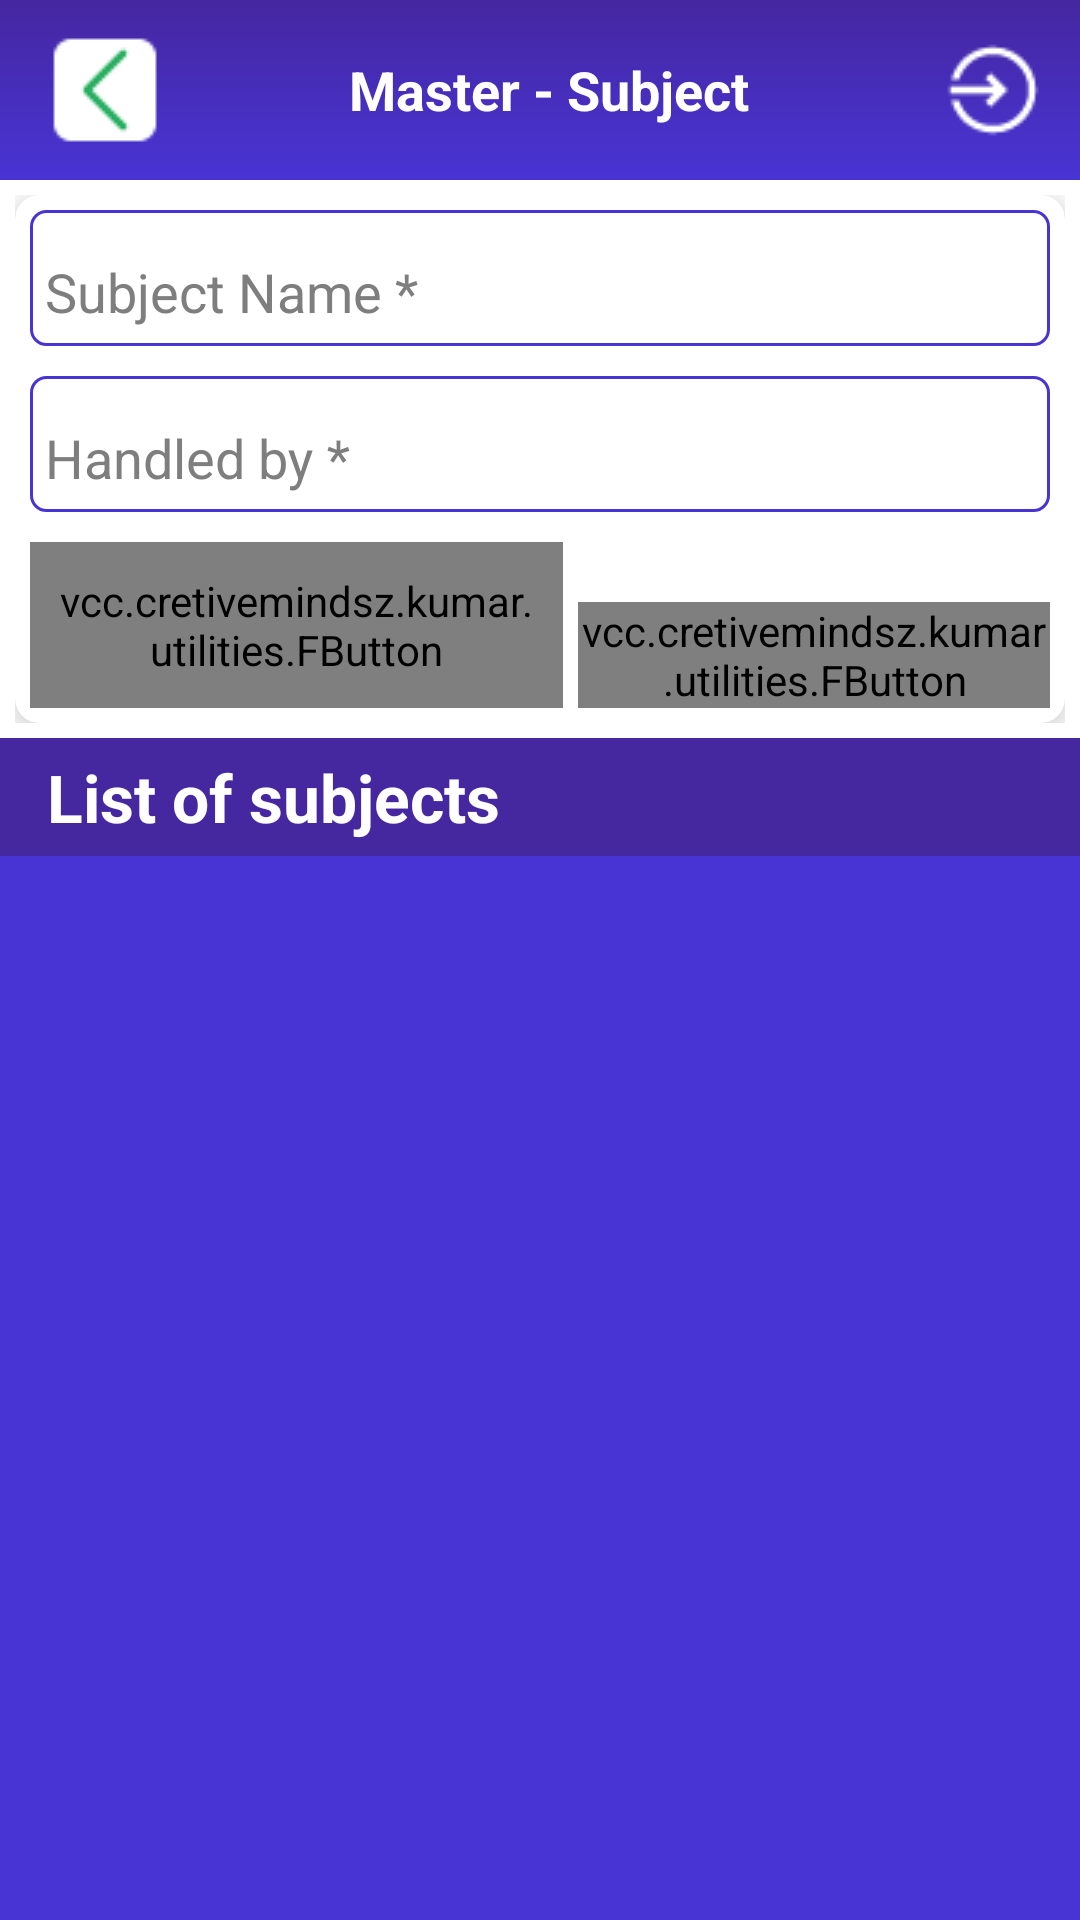

Layout XML and referenced resources for this Android screen:
<!-- AndroidManifest.xml: application theme AppTheme.NoActionBar -->
<!-- res/layout/activity_mstr_subjects.xml -->
<android.support.design.widget.CoordinatorLayout xmlns:android="http://schemas.android.com/apk/res/android"
    xmlns:fbutton="http://schemas.android.com/tools"


    android:id="@+id/parent_layout"
    android:layout_width="match_parent"
    android:layout_height="match_parent"
    android:background="@color/white">

    <LinearLayout
        android:layout_width="match_parent"
        android:layout_height="match_parent"
        android:orientation="vertical">

        <android.support.design.widget.AppBarLayout
            android:layout_width="match_parent"
            android:layout_height="wrap_content"
            android:background="@color/white"
            android:theme="@style/ThemeOverlay.AppCompat.Dark.ActionBar">

            <android.support.v7.widget.Toolbar
                android:id="@+id/toolbar"
                layout_collapseMode="pin"
                android:layout_width="match_parent"
                android:layout_height="60dip"
                android:background="@drawable/toolbar_dropshadow"
                android:padding="5dp">

                <LinearLayout
                    android:layout_width="match_parent"
                    android:layout_height="match_parent"
                    android:orientation="horizontal">


                    <ImageView
                        android:id="@+id/toolbar_back"
                        android:layout_width="wrap_content"
                        android:layout_height="wrap_content"
                        android:layout_gravity="center"
                        android:background="@drawable/ic_back"
                        android:visibility="visible" />

                    <TextView
                        android:id="@+id/txvw_title"
                        android:layout_width="wrap_content"
                        android:layout_height="match_parent"
                        android:layout_alignParentLeft="true"
                        android:layout_below="@+id/agegen"
                        android:layout_weight="1"
                        android:fontFamily="Calibri"
                        android:gravity="center"
                        android:text="Master - Subject"
                        android:textAppearance="?android:attr/textAppearanceMedium"
                        android:textColor="#FFFFFF"
                        android:textStyle="bold" />

                    <ImageView
                        android:id="@+id/ic_exit"
                        android:layout_width="wrap_content"
                        android:layout_height="wrap_content"
                        android:layout_gravity="center"
                        android:background="@drawable/ic_exit"
                        android:visibility="visible" />

                </LinearLayout>


            </android.support.v7.widget.Toolbar>


            //tool bar
        </android.support.design.widget.AppBarLayout>


        //main content


            <LinearLayout
                android:layout_width="match_parent"
                android:layout_height="match_parent"
                android:orientation="vertical"
                 >

                //1. First CardView

                ///////////////////////////////////////////////////////////////////////

                <LinearLayout
                    android:layout_width="match_parent"
                    android:layout_height="wrap_content"
                    android:orientation="vertical"
                    android:padding="5dp">

                    <android.support.v7.widget.CardView xmlns:app="http://schemas.android.com/apk/res-auto"
                        android:id="@+id/stu_card_view"
                        android:layout_width="match_parent"
                        android:layout_height="match_parent"
                        android:padding="10dp"
                        app:cardCornerRadius="8dp"
                        app:cardElevation="5dp"
                        app:cardMaxElevation="5dp">

                        <LinearLayout
                            android:layout_width="match_parent"
                            android:layout_height="wrap_content"
                            android:orientation="vertical">


                            <android.support.design.widget.TextInputLayout
                                android:layout_width="match_parent"
                                android:layout_height="wrap_content"
                                android:layout_margin="5dp"
                                android:background="@drawable/rounded_bg"
                                android:padding="5dp"
                                android:theme="@style/InputLayout">

                                <android.support.v7.widget.AppCompatEditText
                                    android:id="@+id/edt_sub"
                                    android:layout_width="match_parent"
                                    android:layout_height="wrap_content"
                                    android:background="@null"
                                    android:inputType="textCapSentences"
                                    android:hint="Subject Name *" />

                            </android.support.design.widget.TextInputLayout>

                            <android.support.design.widget.TextInputLayout
                                android:layout_width="match_parent"
                                android:layout_height="wrap_content"
                                android:layout_margin="5dp"
                                android:background="@drawable/rounded_bg"
                                android:padding="5dp"
                                android:theme="@style/InputLayout">

                                <android.support.v7.widget.AppCompatEditText
                                    android:id="@+id/edt_handl"
                                    android:layout_width="match_parent"
                                    android:layout_height="wrap_content"
                                    android:background="@null"
                                    android:hint="Handled by *"
                                    android:inputType="textCapSentences" />

                            </android.support.design.widget.TextInputLayout>


                            ///////////////////////////////////////////////////////////////////////

                            //buttons layouts

                            <LinearLayout
                                android:layout_width="match_parent"
                                android:layout_height="wrap_content"
                                android:gravity="bottom"
                                android:padding="5dp">


                                <vcc.cretivemindsz.kumar.utilities.FButton
                                    android:id="@+id/btn_cancel"
                                    android:layout_width="wrap_content"
                                    android:layout_height="wrap_content"
                                    android:layout_alignParentEnd="true"
                                    android:layout_alignParentTop="true"
                                    android:layout_marginRight="5dp"
                                    android:layout_weight="1"
                                    android:padding="10dp"
                                    android:text="Clear"
                                    android:textColor="@color/white"
                                    fbutton:buttonColor="@color/fbutton_color_carrot"
                                    fbutton:cornerRadius="5dp"
                                    fbutton:shadowColor="@color/ash"
                                    fbutton:shadowEnabled="true"
                                    fbutton:shadowHeight="5dp" />


                                <vcc.cretivemindsz.kumar.utilities.FButton
                                    android:id="@+id/btn_sub"
                                    android:layout_width="wrap_content"
                                    android:layout_height="wrap_content"
                                    android:layout_alignParentEnd="true"
                                    android:layout_alignParentTop="true"
                                    android:layout_weight="1"
                                    android:text="Submit"
                                    android:textColor="@color/white"
                                    fbutton:buttonColor="@color/fbutton_color_green_sea"
                                    fbutton:cornerRadius="5dp"
                                    fbutton:shadowColor="@color/ash"
                                    fbutton:shadowEnabled="true"
                                    fbutton:shadowHeight="5dp" />


                            </LinearLayout>

                        </LinearLayout>


                    </android.support.v7.widget.CardView>
                </LinearLayout>
                ///////////////////////////////////////////////////////////////////////


                //buttons layouts

                <LinearLayout
                    android:layout_width="match_parent"
                    android:layout_height="match_parent"
                    android:orientation="vertical"
                    >

                    <TextView
                        android:layout_width="match_parent"
                        android:layout_height="wrap_content"
                        android:layout_alignParentLeft="true"
                        android:layout_below="@+id/agegen"
                        android:layout_gravity="center_vertical"
                        android:background="@color/colorPrimaryDark"
                        android:drawableTint="@color/white"
                        android:fontFamily="Calibri"
                        android:gravity="center_vertical"
                        android:padding="5dp"
                        android:text="  List of subjects"
                        android:textAppearance="?android:attr/textAppearanceLarge"
                        android:textColor="@color/white"
                        android:textStyle="bold" />

                    <android.support.v7.widget.RecyclerView
                        android:id="@+id/recycler_view"
                        android:layout_width="match_parent"
                        android:layout_height="match_parent"
                        android:background="@color/colorPrimary"
                        android:layoutAnimation="@anim/layout_bottom_to_top_slide"
                        android:scrollbars="vertical" />


                </LinearLayout>


            </LinearLayout>

        //footer

        <LinearLayout
            android:layout_width="match_parent"
            android:layout_height="wrap_content"
            android:orientation="vertical">

            <View
                android:layout_width="match_parent"
                android:layout_height="1dip"
                android:background="@color/white" />

            <TextView
                android:layout_width="match_parent"
                android:layout_height="wrap_content"
                android:layout_alignParentBottom="true"
                android:layout_alignParentLeft="true"
                android:background="@color/colorPrimaryDark"
                android:gravity="center_horizontal|center_vertical"
                android:padding="5dip"
                android:text="@string/txt_footer"
                android:textAppearance="?android:attr/textAppearanceSmall"
                android:textColor="#FFFFFF" />

        </LinearLayout>


    </LinearLayout>


</android.support.design.widget.CoordinatorLayout>
<!-- resources referenced by this layout -->
<resources>
  <color name="ash">#b4b4b4</color>
  <color name="colorPrimary">#4834d4</color>
  <color name="colorPrimaryDark">#4527a0</color>
  <color name="fbutton_color_carrot">#e67e22</color>
  <color name="fbutton_color_green_sea">#16a085</color>
  <!-- drawable ic_back: png bitmap (drawable, 483 bytes) -->
  <!-- drawable ic_exit: png bitmap (drawable, 723 bytes) -->
  <!-- drawable rounded_bg (drawable) -->
  <selector xmlns:android="http://schemas.android.com/apk/res/android">
  <item>
      <shape android:shape="rectangle">
          <solid android:color="#ffffff"/>
          <corners android:radius="5dp" />
          <stroke
              android:width="1dp"
              android:color="@color/colorPrimary"
              />
      </shape>
  </item>
  </selector>
  <!-- drawable toolbar_dropshadow (drawable) -->
  <?xml version="1.0" encoding="utf-8"?>
  <shape xmlns:android="http://schemas.android.com/apk/res/android" android:shape="rectangle">
      <gradient
          android:startColor="@color/colorPrimary"
          android:endColor="@color/colorPrimaryDark"
          android:angle="90"/>
  </shape>
  
      
  <string name="txt_footer">Powered by Creativemindsz</string>
  <style name="InputLayout" parent="TextAppearance.AppCompat">
          <item name="android:textSize">18sp</item>
          <item name="android:textColor">@color/white</item>
          <item name="android:background">@null</item>
          <item name="android:textColorHint">@color/brown</item>
          <item name="colorAccent">@color/grey</item>
          <item name="colorControlNormal">@color/grey</item>
          <item name="colorControlActivated">@color/colorPrimary</item>
      </style>
  <style name="AppTheme.NoActionBar">
          <item name="windowActionBar">false</item>
          <item name="windowNoTitle">true</item>
      </style>
  <color name="brown">#7e7e7e</color>
  <color name="grey">#b4b4b4</color>
  <!-- not gathered from this repository: default colours our renderer supplied (Android Studio template values) -->
  <color name="white">#FFFFFFFF</color>
</resources>
